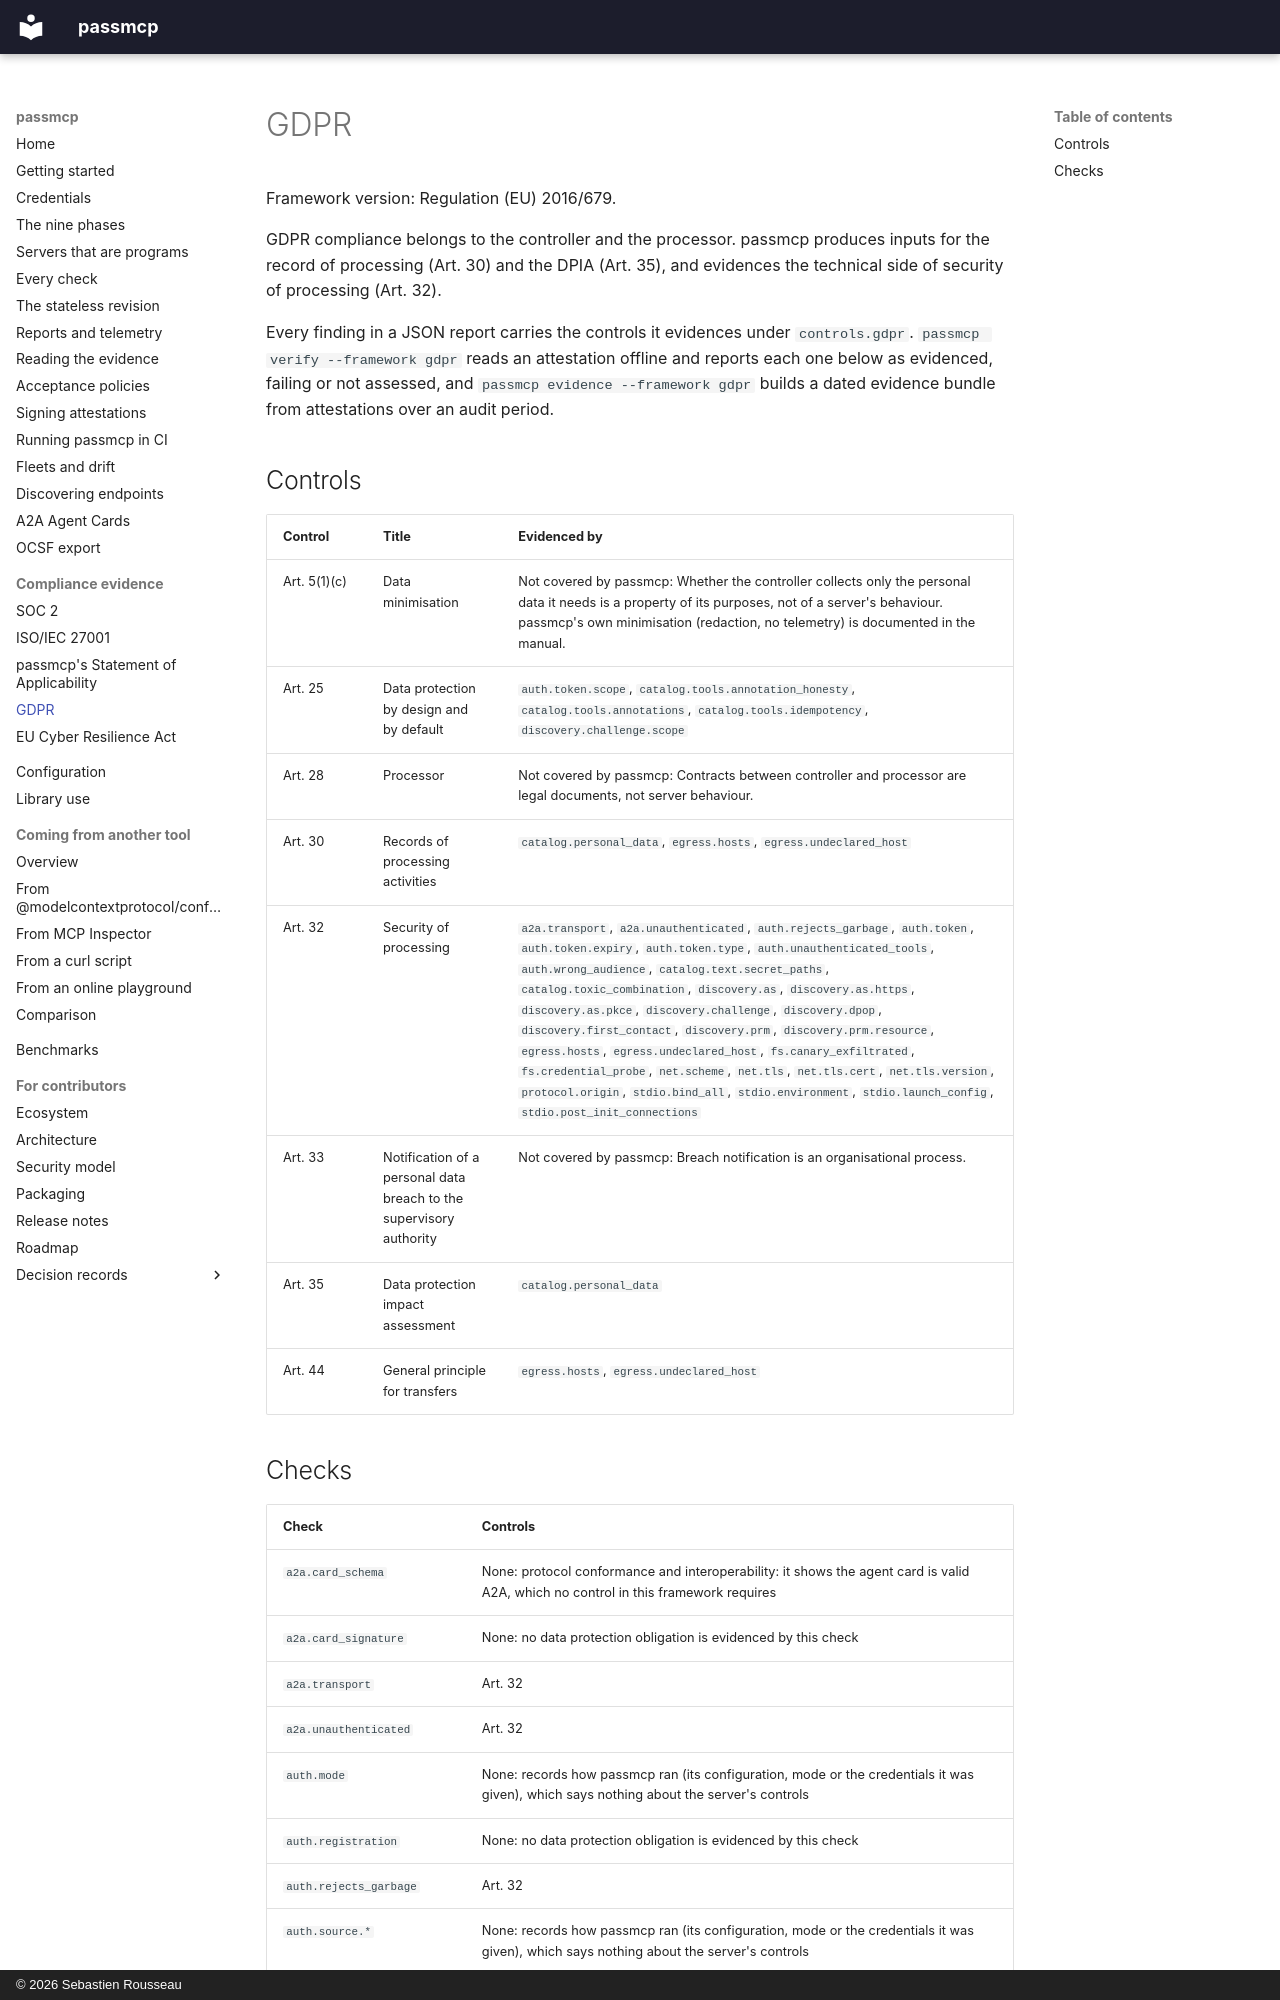

repository: sebastienrousseau/passmcp · page: compliance/gdpr/index.html · generator: mkdocs · copyright: © 2026 Sebastien Rousseau

---
# SPDX-FileCopyrightText: 2026 Sebastien Rousseau <sebastian.rousseau@gmail.com>
# SPDX-License-Identifier: Apache-2.0
description: >-
  Which General Data Protection Regulation (EU) 2016/679 controls each passmcp check evidences, which it does not, and why. Generated from spec/controls/gdpr.json.
---

<!-- Generated by scripts/controlsdoc from spec/controls/gdpr.json. Do not edit; run `make controls`. -->

# GDPR

Framework version: Regulation (EU) 2016/679.

GDPR compliance belongs to the controller and the processor. passmcp produces inputs for the record of processing (Art. 30) and the DPIA (Art. 35), and evidences the technical side of security of processing (Art. 32).

Every finding in a JSON report carries the controls it evidences under
`controls.gdpr`. `passmcp verify --framework gdpr` reads an attestation offline
and reports each one below as evidenced, failing or not assessed, and `passmcp evidence --framework gdpr`
builds a dated evidence bundle from attestations over an audit period.

## Controls

| Control | Title | Evidenced by |
|---|---|---|
| Art. 5(1)(c) | Data minimisation | Not covered by passmcp: Whether the controller collects only the personal data it needs is a property of its purposes, not of a server's behaviour. passmcp's own minimisation (redaction, no telemetry) is documented in the manual. |
| Art. 25 | Data protection by design and by default | `auth.token.scope`, `catalog.tools.annotation_honesty`, `catalog.tools.annotations`, `catalog.tools.idempotency`, `discovery.challenge.scope` |
| Art. 28 | Processor | Not covered by passmcp: Contracts between controller and processor are legal documents, not server behaviour. |
| Art. 30 | Records of processing activities | `catalog.personal_data`, `egress.hosts`, `egress.undeclared_host` |
| Art. 32 | Security of processing | `a2a.transport`, `a2a.unauthenticated`, `auth.rejects_garbage`, `auth.token`, `auth.token.expiry`, `auth.token.type`, `auth.unauthenticated_tools`, `auth.wrong_audience`, `catalog.text.secret_paths`, `catalog.toxic_combination`, `discovery.as`, `discovery.as.https`, `discovery.as.pkce`, `discovery.challenge`, `discovery.dpop`, `discovery.first_contact`, `discovery.prm`, `discovery.prm.resource`, `egress.hosts`, `egress.undeclared_host`, `fs.canary_exfiltrated`, `fs.credential_probe`, `net.scheme`, `net.tls`, `net.tls.cert`, `net.tls.version`, `protocol.origin`, `stdio.bind_all`, `stdio.environment`, `stdio.launch_config`, `stdio.post_init_connections` |
| Art. 33 | Notification of a personal data breach to the supervisory authority | Not covered by passmcp: Breach notification is an organisational process. |
| Art. 35 | Data protection impact assessment | `catalog.personal_data` |
| Art. 44 | General principle for transfers | `egress.hosts`, `egress.undeclared_host` |
